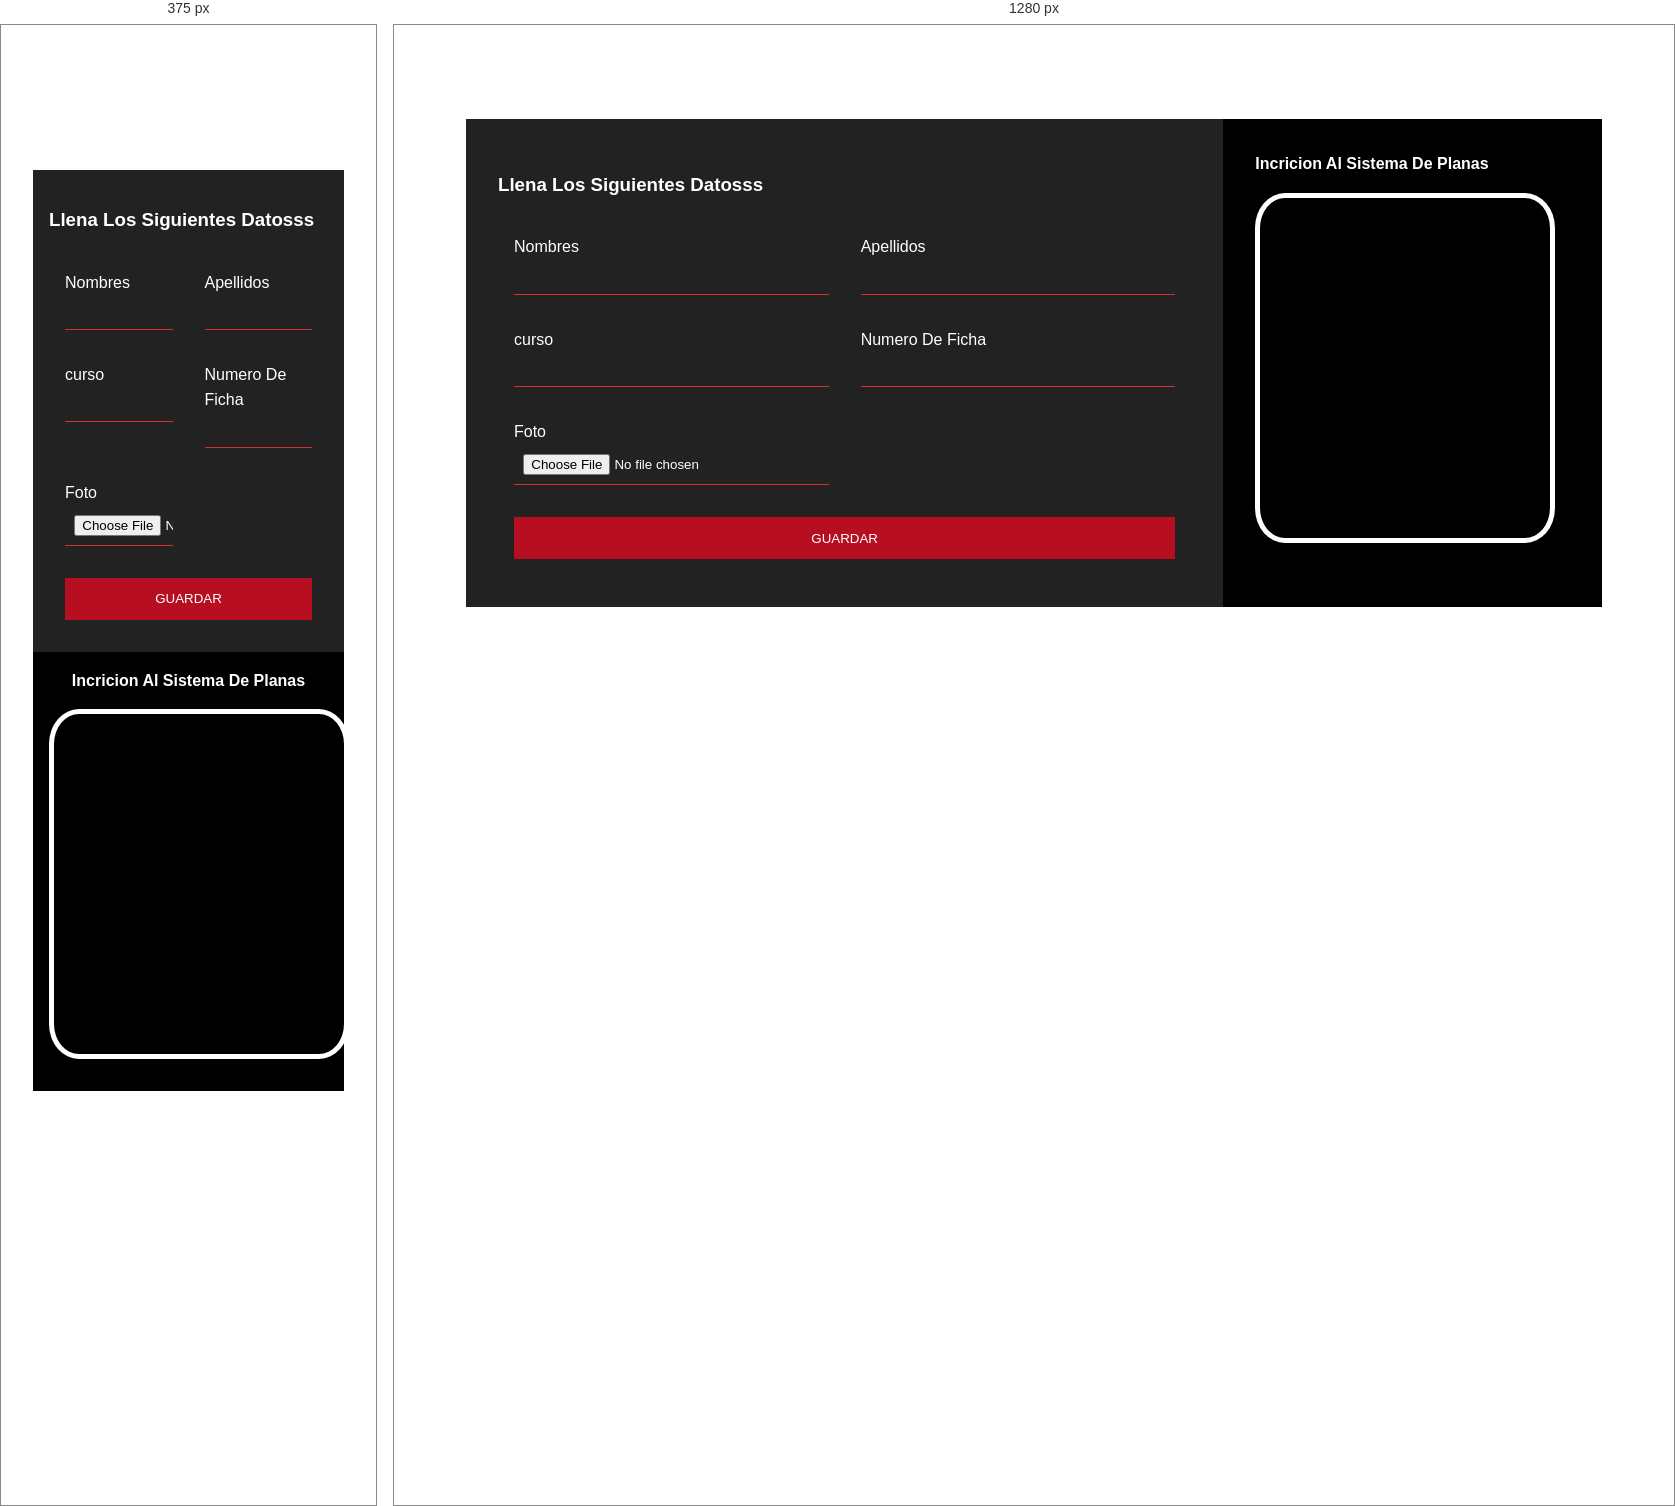
Rendered at 375 px and 1280 px, left to right.

<!-- file: formulario.html -->
<!DOCTYPE html>
  <html lang="en">
    <head>
      <meta charset="UTF-8" />
      <meta name="viewport" content="width=device-width, initial-scale=1.0" />
      <meta http-equiv="X-UA-Compatible" content="ie=edge" />
      <title>Registro Sena</title>
      <link rel="stylesheet" href="style/formulario.css" />
    </head>
    <body>
      
      <div class="content">
        <h1 >Registro De Aprendizes <span>Sn</span></h1>
        <div class="contact-wrapper animated bounceInUp">
          <div class="contact-form">
            <h3>Llena Los Siguientes Datosss</h3>
            <form action="php/conexion.php" method="post" enctype="multipart/form-data">
            <p>
              <label>Nombres</label>
              <input type="text" name="nombre" required />
            </p>
            <p>
              <label>Apellidos</label>
              <input type="text" name="clave" required />
            </p>
            <p>
              <label>curso</label>
              <input type="text" name="curso" required/>
            </p>
            <p>
              <label>Numero De Ficha</label>
              <input type="text" name="Nficha" required />
            </p>
            <p>
              <label>Foto</label>
              <input class="form-control" type="file" name="file"  id="file"/>
            </p>
            <p class="block">
              <button name="registro" >Guardar </button>
            </p>
          </div>
          <div class="contact-info">
            <h4>Incricion Al Sistema De Planas</h4>
            <ul>
              <li>
                <div id="preview"  class="styleImage"> </div>
              </li>
              <li>
               
              </li>
              <li>
                
              </li>
            </ul>
          </div>
        </form>
        </div>
      </div>

      <script>
        document.getElementById('file').onchange=function(e){
          let reader = new FileReader();
          reader.readAsDataURL(e.target.files[0]);
          reader.onload=function (){
            let preview = document.getElementById('preview');
            imagen=document.createElement('img');
            imagen.src=reader.result;
            imagen.style.width ="200px"
            preview.append(imagen);
          }
        }

          var sa = document.getElementById('file');
          alert("datos guardados exitosamente");
        

        
      </script>
    </body>
    </html>

/* @media block from formulario.css */
@media(min-width: 700px) {
    body {
        padding: 0 4em;
    }
    .contact-wrapper {
        display: grid;
        grid-template-columns: 2fr 1fr;
    }
    .contact-wrapper > * {
        padding: 2em;
        
    }
    .contact-info h4,
    .contact-info ul,
    .contact-info p {
        text-align: left;
    }
}